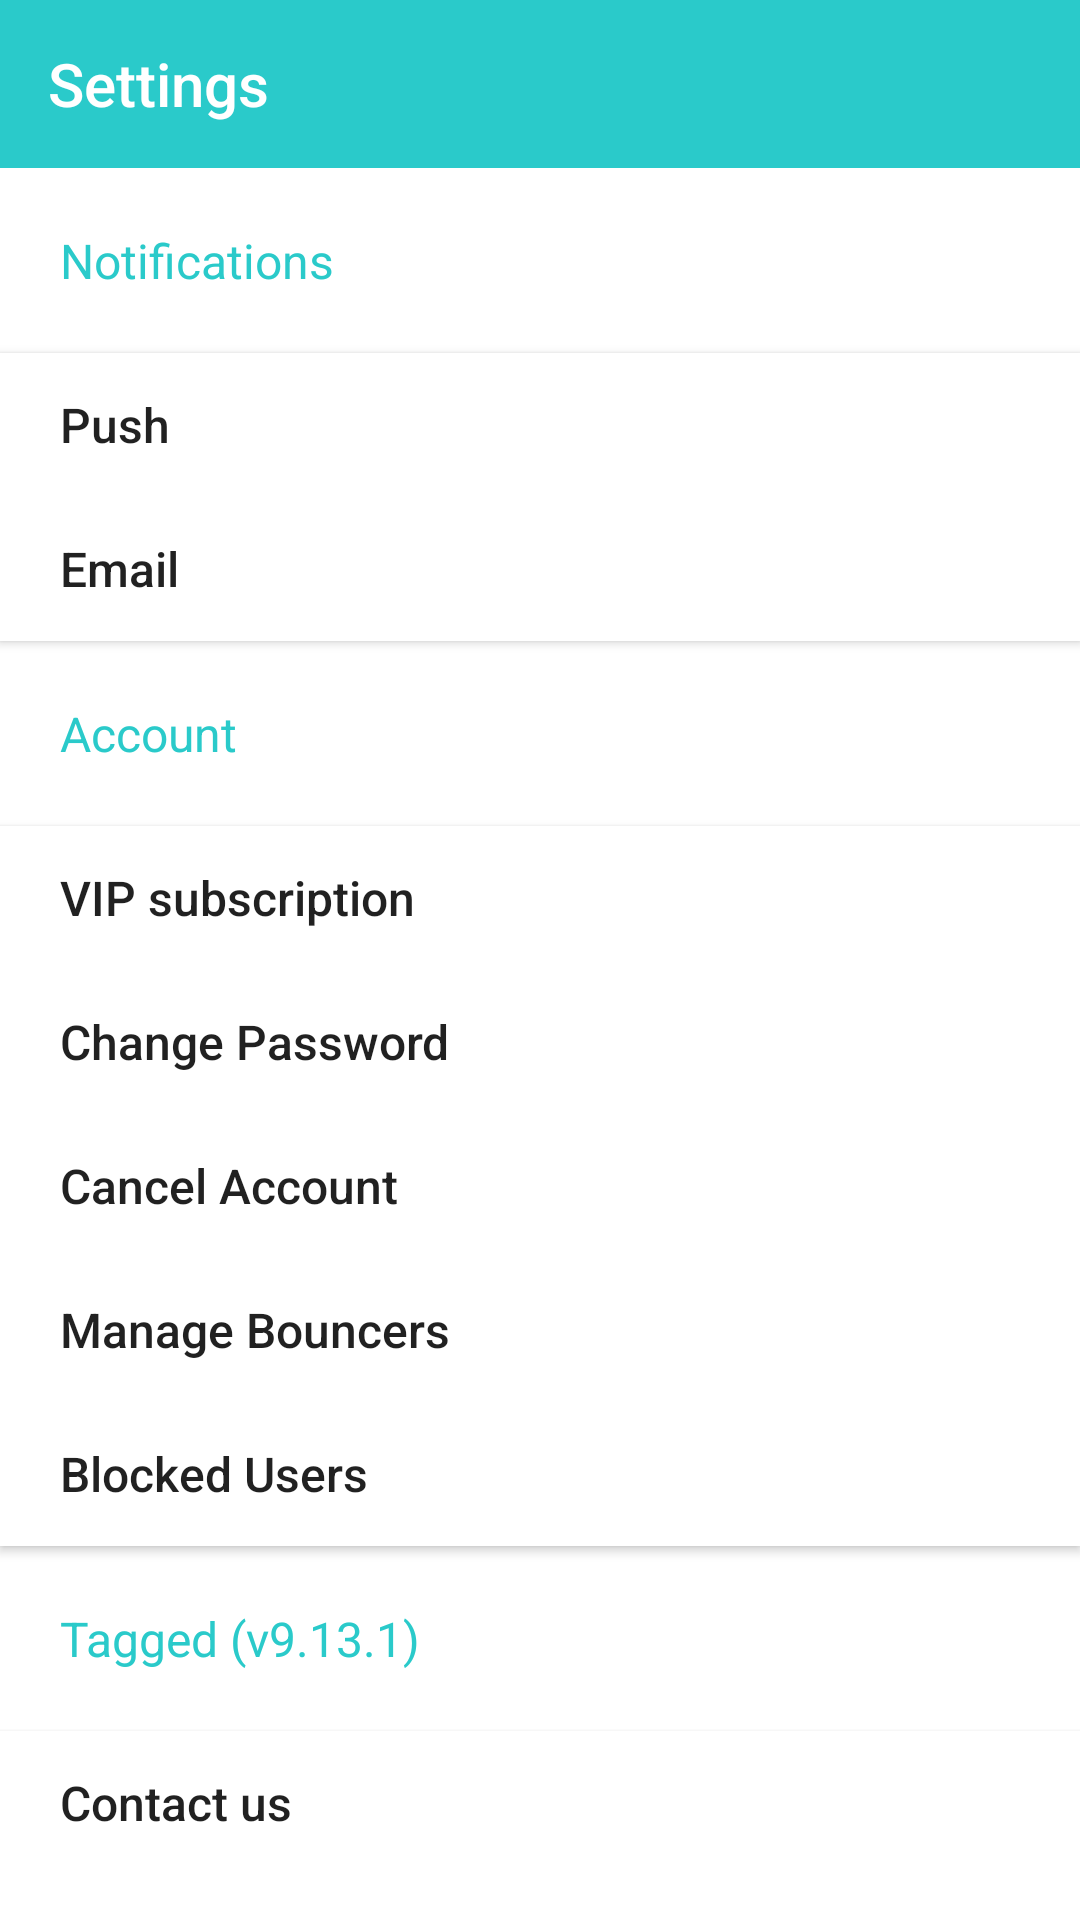

The Android layout XML behind this screen, and the referenced resources:
<!-- AndroidManifest.xml: application theme Theme.TaggedClone -->
<!-- res/layout/activity_profile_settings.xml -->
<?xml version="1.0" encoding="utf-8"?>
<androidx.constraintlayout.widget.ConstraintLayout xmlns:android="http://schemas.android.com/apk/res/android"
    xmlns:app="http://schemas.android.com/apk/res-auto"
    xmlns:tools="http://schemas.android.com/tools"
    android:layout_width="match_parent"
    android:layout_height="match_parent"
    android:background="@color/white"
    tools:context=".AppSettings">

    <com.google.android.material.appbar.AppBarLayout
        android:id="@+id/topProfileSettingsActionBar"
        android:layout_width="match_parent"
        android:layout_height="wrap_content"
        android:theme="@style/Theme.TaggedClone.AppBarOverlay"
        app:layout_constraintStart_toStartOf="parent"
        app:layout_constraintTop_toTopOf="parent">

        <androidx.appcompat.widget.Toolbar
            android:id="@+id/toolbar_Profile_Setting"
            android:layout_width="match_parent"
            android:layout_height="?attr/actionBarSize"
            android:background="?attr/colorPrimary"
            app:navigationIcon="@drawable/ic_baseline_arrow_back_24"
            app:title="Settings" />

    </com.google.android.material.appbar.AppBarLayout>


    <TextView
        android:id="@+id/notificationCaption"
        android:layout_width="match_parent"
        android:layout_height="wrap_content"
        android:layout_margin="20dp"
        android:text="@string/title_notifications"
        android:textColor="@color/tagged_official"
        android:textSize="@dimen/sp_16"
        app:layout_constraintTop_toBottomOf="@id/topProfileSettingsActionBar" />

    <Button
        android:id="@+id/btnPush"
        android:layout_width="match_parent"
        style="@style/profileSettingStyle"
        android:layout_marginTop="20dp"
        android:text="@string/push"
        app:layout_constraintTop_toBottomOf="@+id/notificationCaption" />

    <Button
        android:id="@+id/btnEmail"
        android:layout_width="match_parent"
        style="@style/profileSettingStyle"
        android:text="@string/email"
        app:layout_constraintTop_toBottomOf="@+id/btnPush" />

    <TextView
        android:id="@+id/accountCaption"
        android:layout_width="match_parent"
        android:layout_height="wrap_content"
        android:layout_margin="20dp"
        android:text="@string/account"
        android:textColor="@color/tagged_official"
        android:textSize="@dimen/sp_16"
        app:layout_constraintTop_toBottomOf="@id/btnEmail" />

    <Button
        android:id="@+id/btnVIPSub"
        android:layout_width="match_parent"
        style="@style/profileSettingStyle"
        android:layout_marginTop="20dp"
        android:text="@string/vip_subscription"
        app:layout_constraintTop_toBottomOf="@+id/accountCaption" />

    <Button
        android:id="@+id/btnPassChange"
        android:layout_width="match_parent"
        style="@style/profileSettingStyle"
        android:text="@string/change_password"
        app:layout_constraintTop_toBottomOf="@+id/btnVIPSub" />

    <Button
        android:id="@+id/btnCancelAccount"
        android:layout_width="match_parent"
        style="@style/profileSettingStyle"
        android:text="@string/cancel_account"
        app:layout_constraintTop_toBottomOf="@+id/btnPassChange" />

    <Button
        android:id="@+id/btnManageBouncers"
        android:layout_width="match_parent"
        style="@style/profileSettingStyle"
        android:text="@string/manage_bouncers"
        app:layout_constraintTop_toBottomOf="@+id/btnCancelAccount" />

    <Button
        android:id="@+id/btnBlockedUsers"
        android:layout_width="match_parent"
        style="@style/profileSettingStyle"
        android:text="@string/blocked_users"
        app:layout_constraintTop_toBottomOf="@+id/btnManageBouncers" />

    <TextView
        android:id="@+id/versionCaption"
        android:layout_width="match_parent"
        android:layout_height="wrap_content"
        android:layout_margin="20dp"
        android:text="@string/tagged_v9_13_1"
        android:textColor="@color/tagged_official"
        android:textSize="@dimen/sp_16"
        app:layout_constraintTop_toBottomOf="@id/btnBlockedUsers" />

    <Button
        android:id="@+id/btnContactUs"
        android:layout_width="match_parent"
        style="@style/profileSettingStyle"
        android:layout_marginTop="20dp"
        android:text="@string/contact_us"
        app:layout_constraintTop_toBottomOf="@+id/versionCaption" />

    <Button
        android:id="@+id/btnLogout"
        android:layout_width="match_parent"
        style="@style/profileSettingStyle"
        android:text="@string/log_out"
        app:layout_constraintTop_toBottomOf="@+id/btnContactUs" />


</androidx.constraintlayout.widget.ConstraintLayout>
<!-- resources referenced by this layout -->
<resources>
  <color name="tagged_official">#2ACACA</color>
  <color name="white">#FFFFFFFF</color>
  <dimen name="sp_16">16sp</dimen>
  <string name="account">Account</string>
  <string name="blocked_users">Blocked Users</string>
  <string name="cancel_account">Cancel Account</string>
  <string name="change_password">Change Password</string>
  <string name="contact_us">Contact us</string>
  <string name="email">Email</string>
  <string name="log_out">Log out</string>
  <string name="manage_bouncers">Manage Bouncers</string>
  <string name="push">Push</string>
  <string name="tagged_v9_13_1">Tagged (v9.13.1)</string>
  <string name="title_notifications">Notifications</string>
  <string name="vip_subscription">VIP subscription</string>
  <style name="Theme.TaggedClone.AppBarOverlay" parent="ThemeOverlay.AppCompat.Dark.ActionBar" />
  <style name="profileSettingStyle">
          <item name="android:layout_width">match_parent</item>
          <item name="android:layout_height">wrap_content</item>
          <item name="android:background">@color/white</item>
          <item name="android:gravity">start|center</item>
          <item name="android:paddingStart">@dimen/dp_20</item>
          <item name="android:paddingEnd">@dimen/dp_20</item>
          <item name="android:textAllCaps">false</item>
          <item name="android:textSize">@dimen/sp_16</item>
      </style>
  <style name="Theme.TaggedClone" parent="Theme.Design.Light.NoActionBar">
          
          <item name="colorPrimary">@color/tagged_official</item>
          <item name="colorPrimaryVariant">@color/tagged_official</item>
          <item name="colorOnPrimary">@color/white</item>
          
          <item name="colorSecondary">@color/tagged_official</item>
          <item name="colorSecondaryVariant">@color/tagged_official</item>
          <item name="colorOnSecondary">@color/black</item>
          
          <item name="android:statusBarColor" tools:targetApi="l">?attr/colorPrimaryVariant</item>
          
      </style>
  <dimen name="dp_20">20dp</dimen>
  <color name="black">#000000</color>
</resources>
